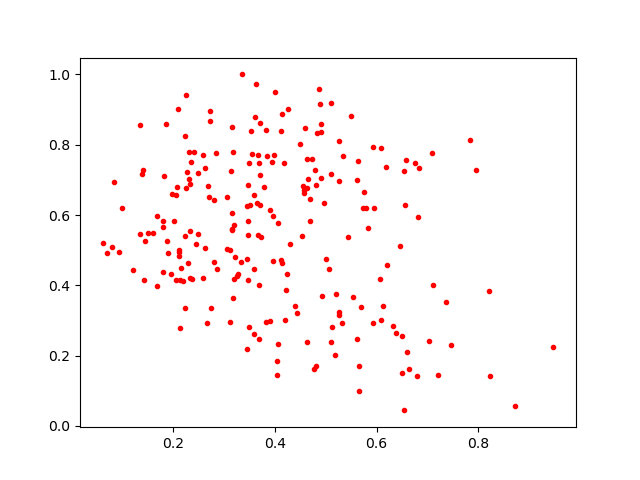

The data file committed next to this chart (first rows):
0.5685118, 0.33894885
0.6606, 0.2098
0.7836, 0.8124
0.2144, 0.4498
0.2117, 0.5011
0.5115, 0.2824
0.2112, 0.4828
0.4194, 0.3009
0.3705, 0.6276
0.4817, 0.6855
0.229, 0.4637
0.4225, 0.3873
0.2479, 0.7186
0.4905, 0.7061
0.5107, 0.919
0.1434, 0.5256
0.2075, 0.6796
0.6765, 0.7485
0.37, 0.8627
0.5794, 0.6189
0.2223, 0.541
0.3141, 0.7251
0.1674, 0.3983
0.1505, 0.5476
0.06924, 0.4932
0.3591, 0.4461
0.2831, 0.7772
0.5529, 0.3674
0.3579, 0.2614
0.8213, 0.3846
0.1681, 0.5963
0.5661, 0.1696
0.3994, 0.9512
0.1597, 0.549
0.3485, 0.2805
0.2273, 0.7235
0.3123, 0.2951
0.6458, 0.5125
0.4557, 0.6825
0.6509, 0.1502
0.2375, 0.419
0.2331, 0.4217
0.08326, 0.6946
0.1797, 0.5646
0.3197, 0.571
0.5649, 0.09824
0.3049, 0.6514
0.3478, 0.5835
0.4134, 0.4622
0.3326, 0.4678
0.2621, 0.7348
0.3822, 0.2966
0.6377, 0.2633
0.4823, 0.8332
0.1806, 0.7098
0.1859, 0.8588
0.7093, 0.7761
0.2863, 0.4469
0.5954, 0.6203
0.4498, 0.8007
0.6318, 0.2835
... 169 more rows
